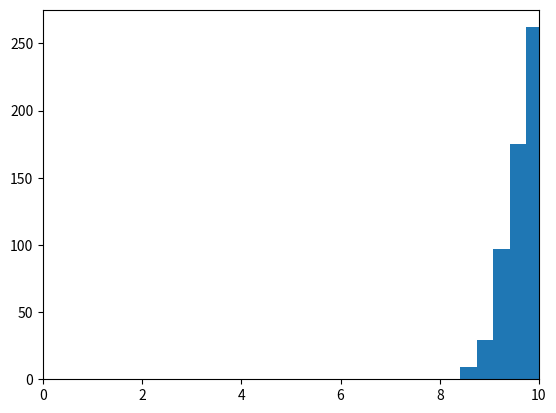
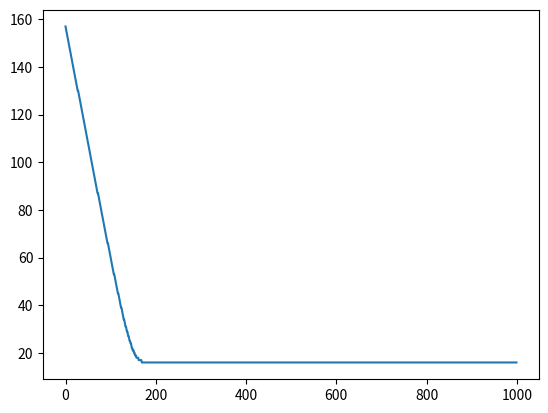
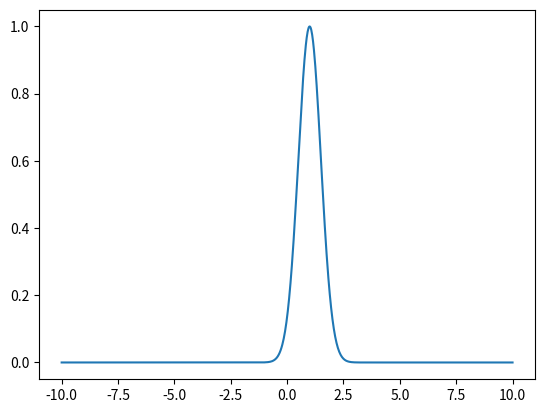

Generate these figures, in order, with matplotlib:
import numpy as np
import matplotlib.pyplot as plt

mean = 10
sigma = 0.5
num_measr = 1000

measurement_data = np.random.normal(mean,sigma,num_measr)

plt.figure(1)
plt.hist(measurement_data)
plt.xlim([0,10])

mean_est = 5
sig_est = 0.5
delta = 0.05
alpha = 0.001
iters = 1000
f_cost = np.arange(iters)

for i in range(iters):
    f_1 = np.linalg.norm((measurement_data - (mean_est + delta)))
    f_2 = np.linalg.norm((measurement_data - (mean_est - delta)))

    der1 = (f_1 - f_2)/(2 * delta)

    mean_est = mean_est - der1*alpha

    f_cost[i] = np.linalg.norm((measurement_data - mean_est))

    print('Mean : '+ str(mean_est))

sigma = np.sqrt((1/num_measr)*np.sum((measurement_data-mean_est)**2))
plt.figure(2)
plt.plot(f_cost)

t = np.linspace(-10,10,1000)
m = 1
s = 0.5

gaus_dist = np.exp(-0.5*(t-m)**2/(s)**2)

plt.figure(3)
plt.plot(t,gaus_dist)